6-way image classification set "trash_cls_dataset" from GitHub (leexymon/YOLO-GARBAGE); label vocabulary: cardboard, glass, metal, paper, plastic, trash.

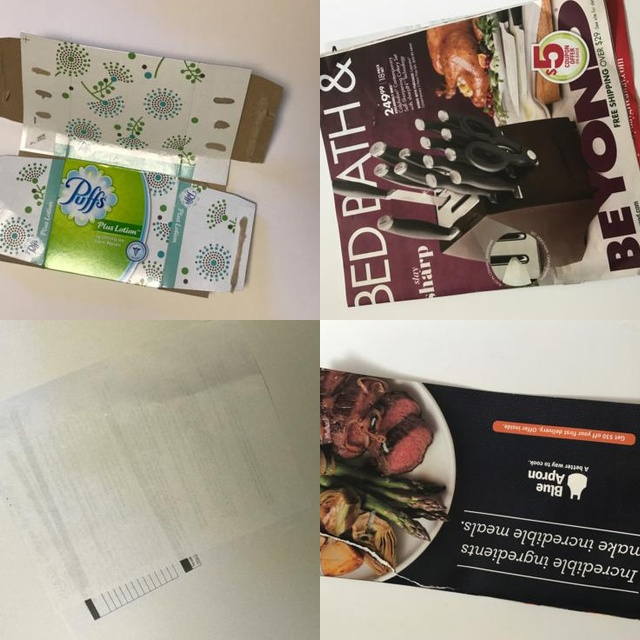
Label: paper

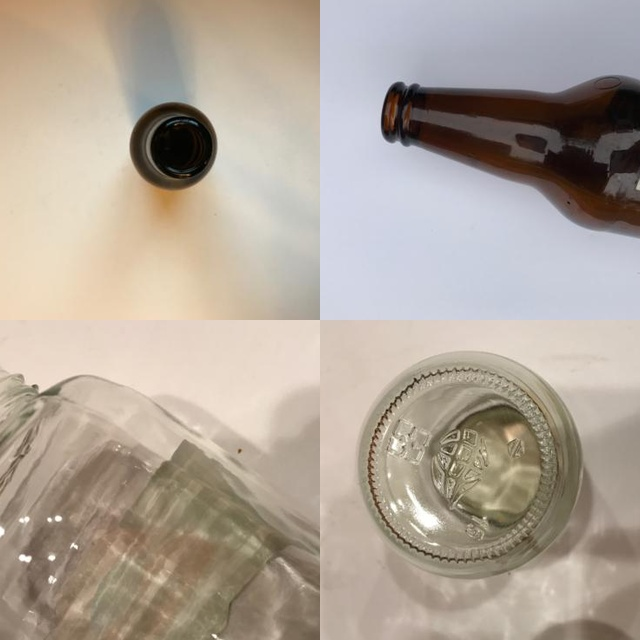
Label: glass

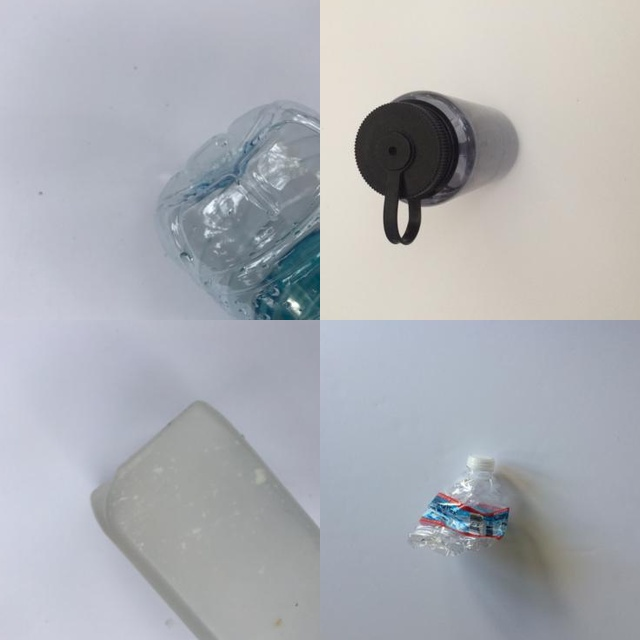
Label: plastic

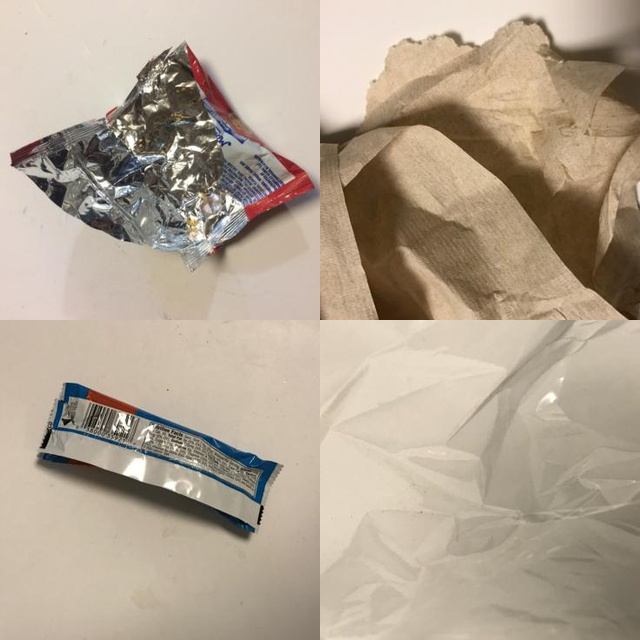
Label: trash

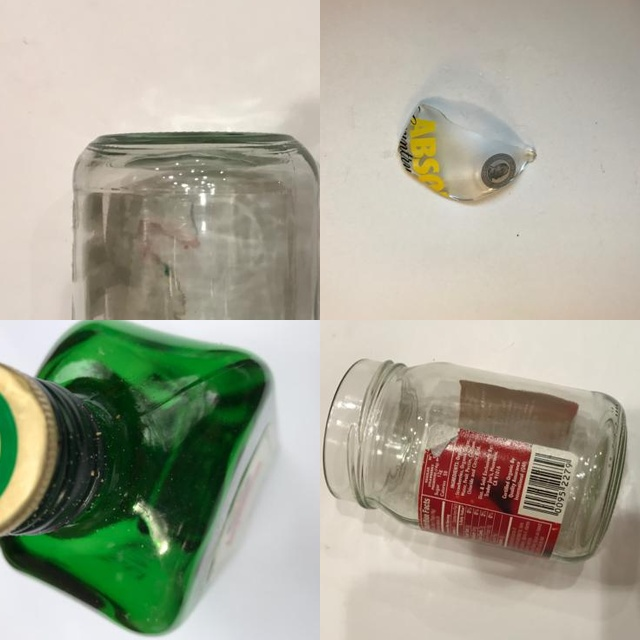
Label: glass

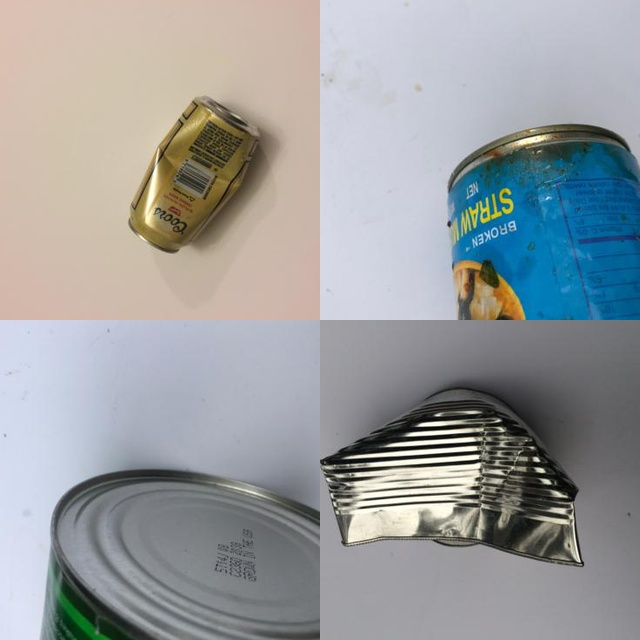
Label: metal
